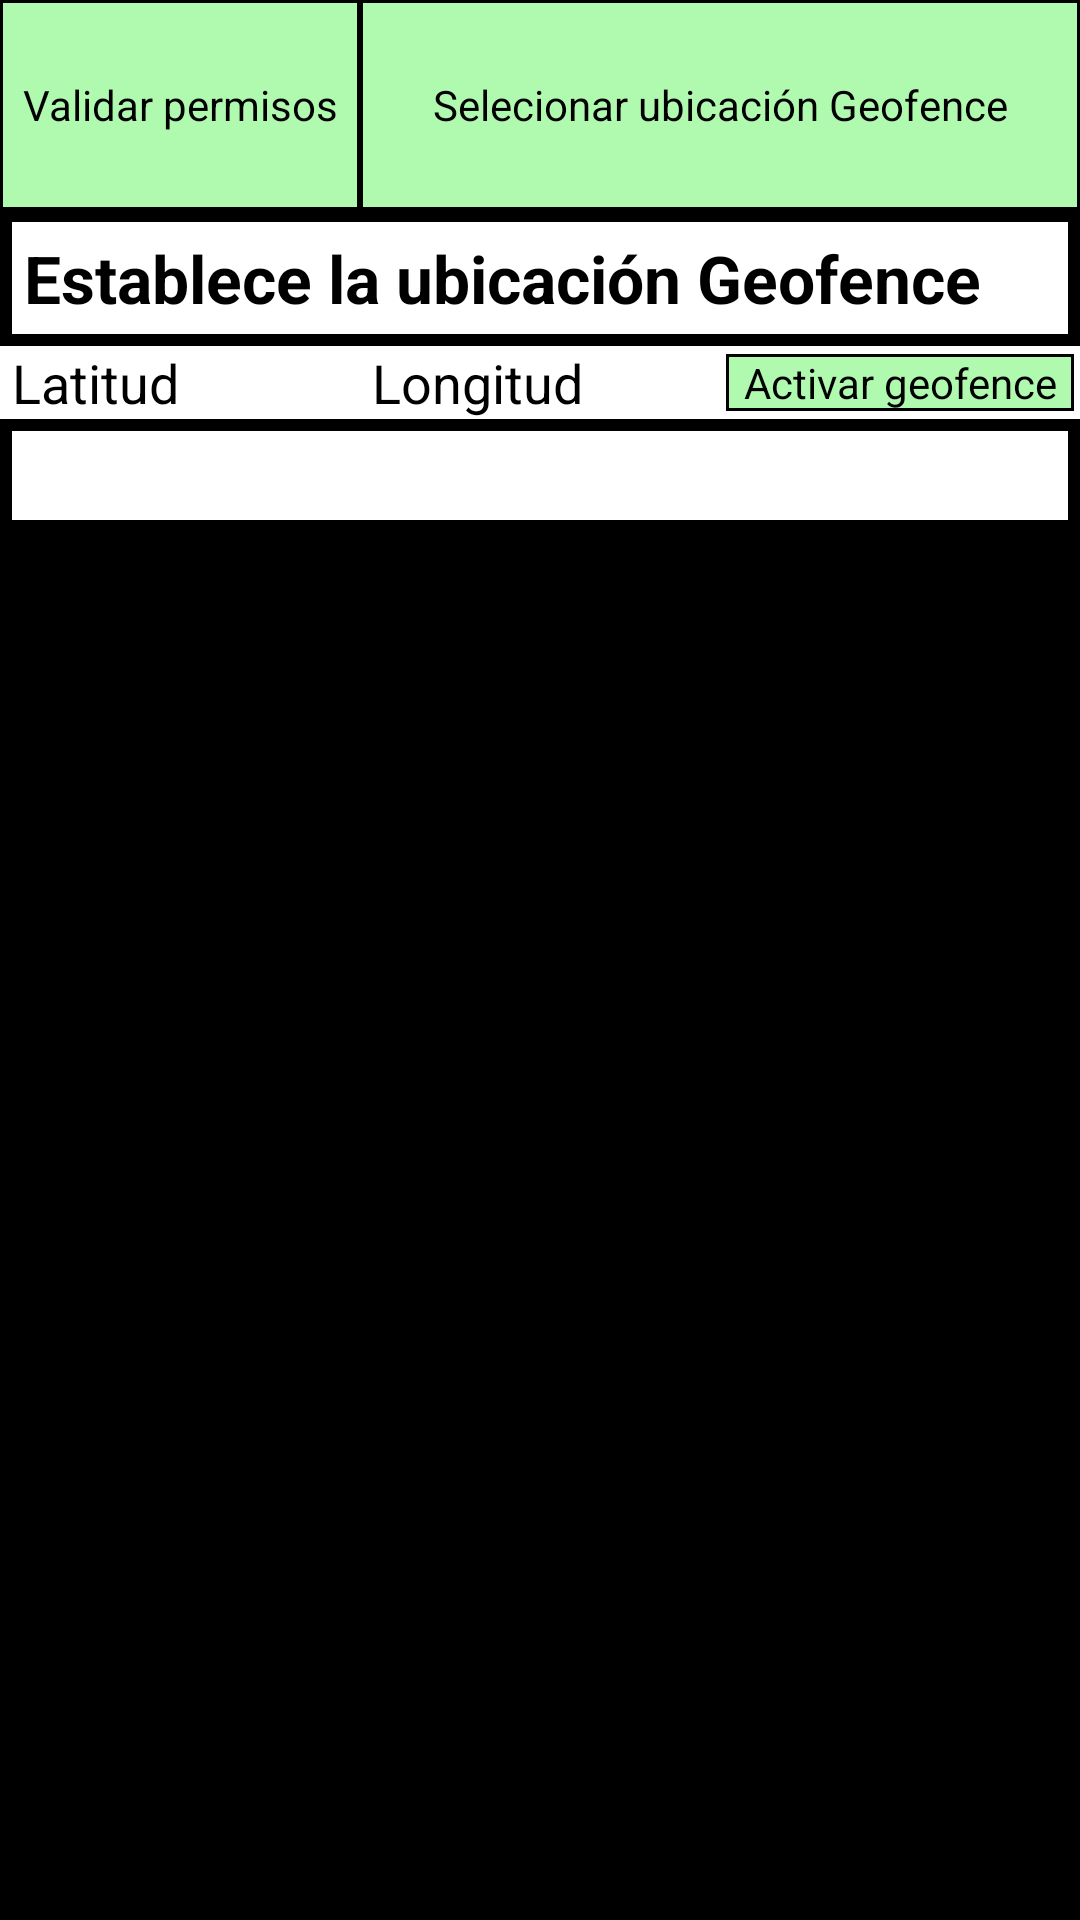

The Android layout XML behind this screen, and the referenced resources:
<!-- AndroidManifest.xml: application theme Theme.AppCompat.NoActionBar -->
<!-- res/layout/activity_main.xml -->
<?xml version="1.0" encoding="utf-8"?>
<layout xmlns:android="http://schemas.android.com/apk/res/android"
    xmlns:tools="http://schemas.android.com/tools">

    <LinearLayout
        android:layout_width="match_parent"
        android:layout_height="wrap_content"
        android:orientation="vertical"
        tools:context=".main.MainActivity"
        android:background="@color/black">

        <LinearLayout
            android:layout_width="match_parent"
            android:layout_height="70dp"
            android:background="@color/verdeClaro"
            android:orientation="horizontal"
            android:weightSum="3"
            >

            <TextView
                android:id="@+id/tv_permisos"
                android:layout_width="0dp"
                android:layout_height="70dp"
                android:layout_weight="1"
                android:background="@drawable/button"
                android:text="@string/validar_permisos"
                android:textColor="@color/black"
                android:gravity="center"
                android:textAllCaps="false"
                />

            <TextView
                android:id="@+id/tv_iniciar"
                android:layout_width="0dp"
                android:layout_weight="2"
                android:layout_height="70dp"
                android:background="@drawable/button"
                android:text="@string/selecionar_ubicaci_n"
                android:textAllCaps="false"
                android:gravity="center"
                android:textColor="@color/black" />


        </LinearLayout>
        <TextView
            android:layout_width="match_parent"
            android:layout_height="wrap_content"
            android:textAllCaps="false"
            android:text="@string/ubicaci_ce_geofend"
            android:padding="4dp"
            android:layout_margin="4dp"
            android:textStyle="bold"
            android:textColor="@color/black"
            android:background="@color/white"
            android:textSize="22sp"/>

        <LinearLayout
            android:layout_width="match_parent"
            android:layout_height="wrap_content"
            android:background="@color/white"
            android:orientation="horizontal"
            android:weightSum="3">

            <EditText
                android:id="@+id/et_latitud"
                android:layout_width="0dp"
                android:layout_height="wrap_content"
                android:digits="0123456789-."
                android:inputType="numberSigned|numberDecimal"
                android:layout_weight="1"
                android:layout_marginStart="2dp"
                android:layout_marginEnd="2dp"
                android:background="@color/white"
                android:paddingStart="2dp"
                android:paddingEnd="2dp"
                android:textColor="@color/black"
                android:textColorHint="@color/black"
                android:hint="@string/latitud"
                />

            <EditText
                android:id="@+id/et_longitud"
                android:layout_width="0dp"
                android:layout_height="wrap_content"
                android:layout_weight="1"
                android:digits="0123456789-."
                android:inputType="numberSigned|numberDecimal"
                android:layout_marginStart="2dp"
                android:layout_marginEnd="2dp"
                android:background="@color/white"
                android:paddingStart="2dp"
                android:paddingEnd="2dp"
                android:textColor="@color/black"
                android:textColorHint="@color/black"
                android:hint="@string/longitud"
                />

            <TextView
                android:id="@+id/tv_aceptar"
                android:layout_width="0dp"
                android:layout_marginStart="2dp"
                android:layout_marginEnd="2dp"
                android:layout_height="wrap_content"
                android:layout_weight="1"
                android:background="@drawable/button"
                android:text="@string/activar_geofence"
                android:layout_gravity="center"
                android:gravity="center"
                android:textColor="@color/black"
                android:textAllCaps="false"/>
        </LinearLayout>
        <TextView
            android:id="@+id/tv_list"
            android:layout_width="match_parent"
            android:layout_height="wrap_content"
            android:textAllCaps="false"
            tools:text="Lista de feofence"
            android:padding="4dp"
            android:layout_margin="4dp"
            android:textColor="@color/black"
            android:background="@color/white"
            android:textSize="16sp"/>
        <ListView
            android:id="@+id/lv_ubicaciones"
            android:layout_width="match_parent"
            android:layout_height="wrap_content"
            android:outlineAmbientShadowColor="@color/black"
            />
    </LinearLayout>

    <data>

    </data>


</layout>
<!-- resources referenced by this layout -->
<resources>
  <color name="black">#FF000000</color>
  <color name="verdeClaro">#B0FAB0</color>
  <color name="white">#FFFFFFFF</color>
  <!-- drawable button (drawable) -->
  <?xml version="1.0" encoding="utf-8"?>
  <shape xmlns:android="http://schemas.android.com/apk/res/android"
      android:shape="rectangle" android:padding="0dp">
      <solid android:color="#B0FAB0"/>
      <stroke android:color="@color/black"
          android:width="1dp"/>
      <corners
          android:bottomRightRadius="0dp"
          android:bottomLeftRadius="0dp"
          android:topLeftRadius="0dp"
          android:topRightRadius="0dp"/>
  </shape>
  <string name="activar_geofence">Activar geofence</string>
  <string name="latitud">Latitud</string>
  <string name="longitud">Longitud</string>
  <string name="selecionar_ubicaci_n">Selecionar ubicación Geofence</string>
  <string name="ubicaci_ce_geofend">Establece la ubicación Geofence</string>
  <string name="validar_permisos">Validar permisos</string>
</resources>
